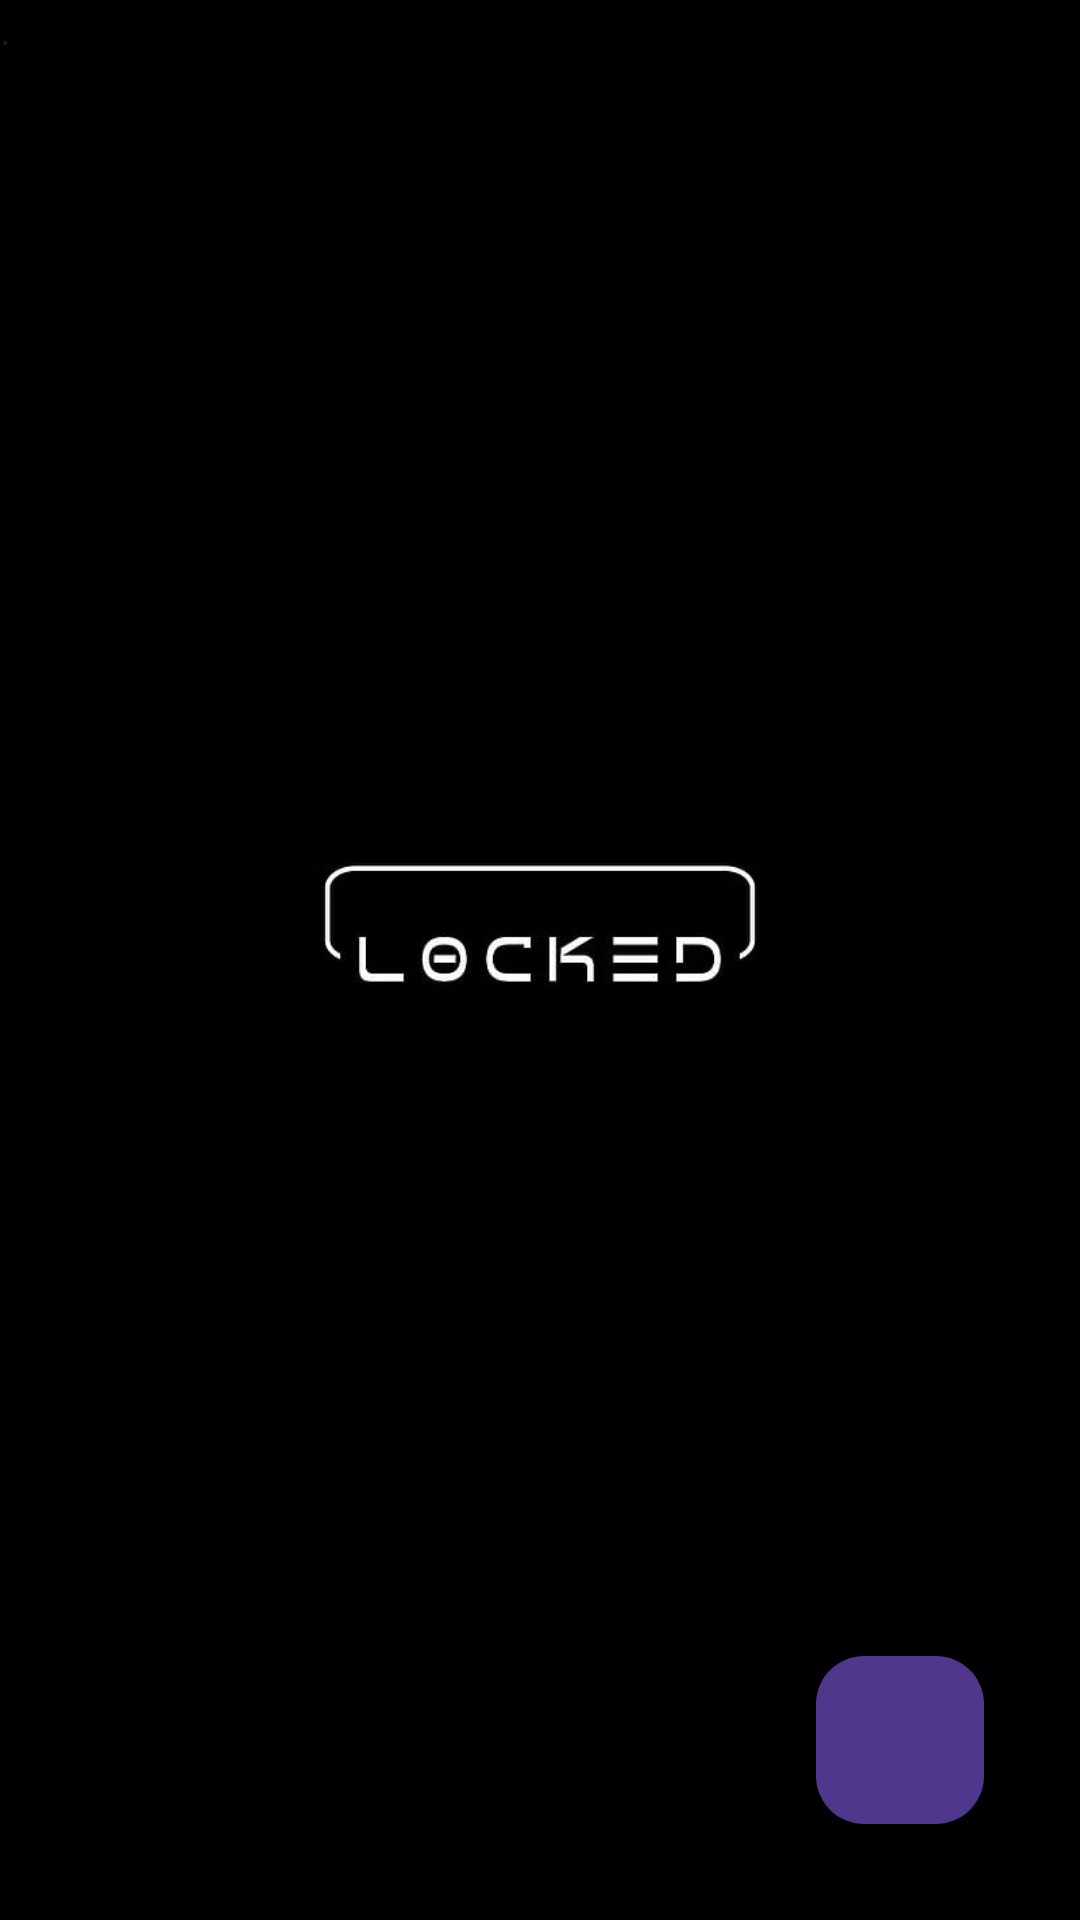

Android layout source for this screen:
<!-- AndroidManifest.xml: application theme Theme.Material3.Dark -->
<!-- res/layout/activity_main.xml -->
<?xml version="1.0" encoding="utf-8"?>
<androidx.coordinatorlayout.widget.CoordinatorLayout xmlns:android="http://schemas.android.com/apk/res/android"
    xmlns:app="http://schemas.android.com/apk/res-auto"
    xmlns:tools="http://schemas.android.com/tools"
    android:layout_width="match_parent"
    android:layout_height="match_parent"
    android:background="@drawable/wallpaper"
    tools:context=".MainActivity">

    <androidx.recyclerview.widget.RecyclerView
        android:id="@+id/recycler_account"
        android:layout_width="match_parent"
        android:layout_height="match_parent"
        app:layout_constraintBottom_toBottomOf="parent"
        app:layout_constraintEnd_toEndOf="parent"
        app:layout_constraintStart_toStartOf="parent"
        app:layout_constraintTop_toTopOf="parent"
        tools:listitem="@layout/account_item" />

    <TextView
        android:layout_width="wrap_content"
        android:layout_height="wrap_content"
        android:labelFor="@+id/floating_add"
        android:text="."
        android:textColor="#1C1B1F"></TextView>

    <com.google.android.material.floatingactionbutton.FloatingActionButton
        android:id="@+id/floating_add"
        android:layout_width="wrap_content"
        android:layout_height="wrap_content"
        android:layout_gravity="bottom|end"
        android:layout_margin="32dp"
        android:src="@drawable/ic_add"

        ></com.google.android.material.floatingactionbutton.FloatingActionButton>
</androidx.coordinatorlayout.widget.CoordinatorLayout>
<!-- res/layout/account_item.xml (included above) -->
<?xml version="1.0" encoding="utf-8"?>
<androidx.cardview.widget.CardView xmlns:android="http://schemas.android.com/apk/res/android"
    xmlns:app="http://schemas.android.com/apk/res-auto"
    xmlns:tools="http://schemas.android.com/tools"
    android:layout_width="match_parent"
    android:layout_height="wrap_content"
    android:layout_marginStart="8sp"
    android:layout_marginTop="8sp"
    android:layout_marginEnd="8sp"
    android:background="#424242"
    android:clickable="true"
    app:cardCornerRadius="10sp">

    <RelativeLayout
        android:layout_width="match_parent"
        android:layout_height="match_parent"
        android:background="#424242"
        android:padding="8sp">

        <ImageView
            android:id="@+id/imageView"
            android:layout_width="55dp"
            android:layout_height="46dp"
            android:layout_alignParentStart="true"
            tools:srcCompat="@tools:sample/avatars" />

        <TextView
            android:id="@+id/account_type"
            android:layout_width="wrap_content"
            android:layout_height="wrap_content"
            android:layout_alignParentEnd="true"
            android:layout_marginLeft="4sp"
            android:layout_toEndOf="@+id/imageView"
            android:ellipsize="end"
            android:text="Facebook"
            android:textColor="@color/white"
            android:textAppearance="@style/TextAppearance.AppCompat.Large"></TextView>

        <TextView
            android:id="@+id/email"
            android:layout_width="wrap_content"
            android:layout_height="wrap_content"
            android:layout_below="@+id/account_type"
            android:layout_alignParentEnd="true"
            android:layout_marginLeft="4sp"
            android:layout_toEndOf="@+id/imageView"
            android:ellipsize="end"
            android:maxLines="1"
            android:textColor="@color/white"
            android:paddingLeft="2sp"
            android:text="email.com"></TextView>
    </RelativeLayout>

</androidx.cardview.widget.CardView>
<!-- resources referenced by this layout -->
<resources>
  <!-- drawable wallpaper: jpg bitmap (drawable, 8405 bytes) -->
  <!-- not gathered from this repository: default colours our renderer supplied (Android Studio template values) -->
  <color name="white">#FFFFFFFF</color>
</resources>
